Dataset: dataset (GitHub, HuiLiu1209/desinv202-tdf-2026). Classes: bottle, mouse, phone.

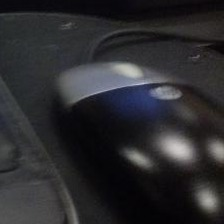
Label: mouse

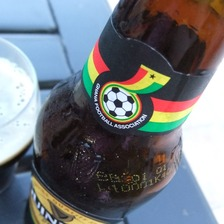
Label: bottle

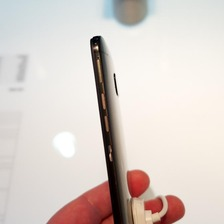
Label: phone

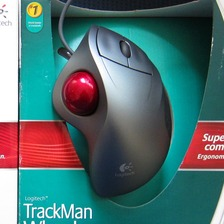
Label: mouse

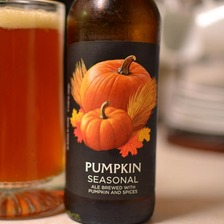
Label: bottle

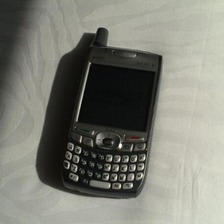
Label: phone
